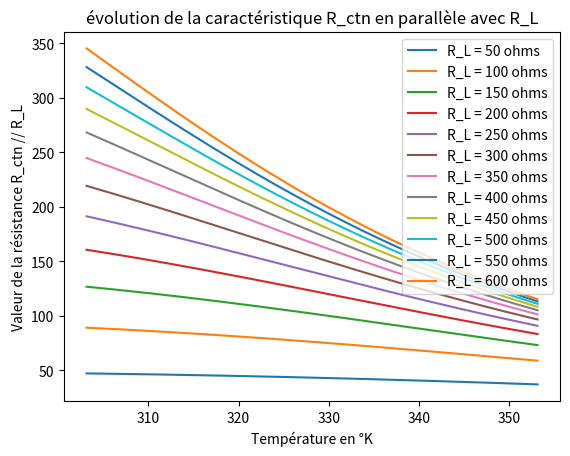

The matplotlib source for this figure:
import matplotlib.pyplot as plt
import numpy as np

###########################
# définition des variables
###########################
T0 = 25+273.15
Ta = 30+273.15
Tb = 80+273.15
R0 = 1000
beta = 3730

###########################################################################
T = np.linspace(Ta,Tb,1000)

#####################################################
# expression de R_ctn, R_L et R_linearisee
#####################################################
R_ctn = R0*np.exp(beta*((1/T)-(1/T0)))


for R_L in range(50, 650, 50) : 
    R_linearisee = R_L*R_ctn/(R_L+R_ctn)
    plt.plot(T, R_linearisee, label = "R_L = {} ohms".format(R_L))


plt.title("évolution de la caractéristique R_ctn en parallèle avec R_L") 
plt.xlabel("Température en °K")
plt.ylabel("Valeur de la résistance R_ctn // R_L")
plt.legend()
plt.show()
